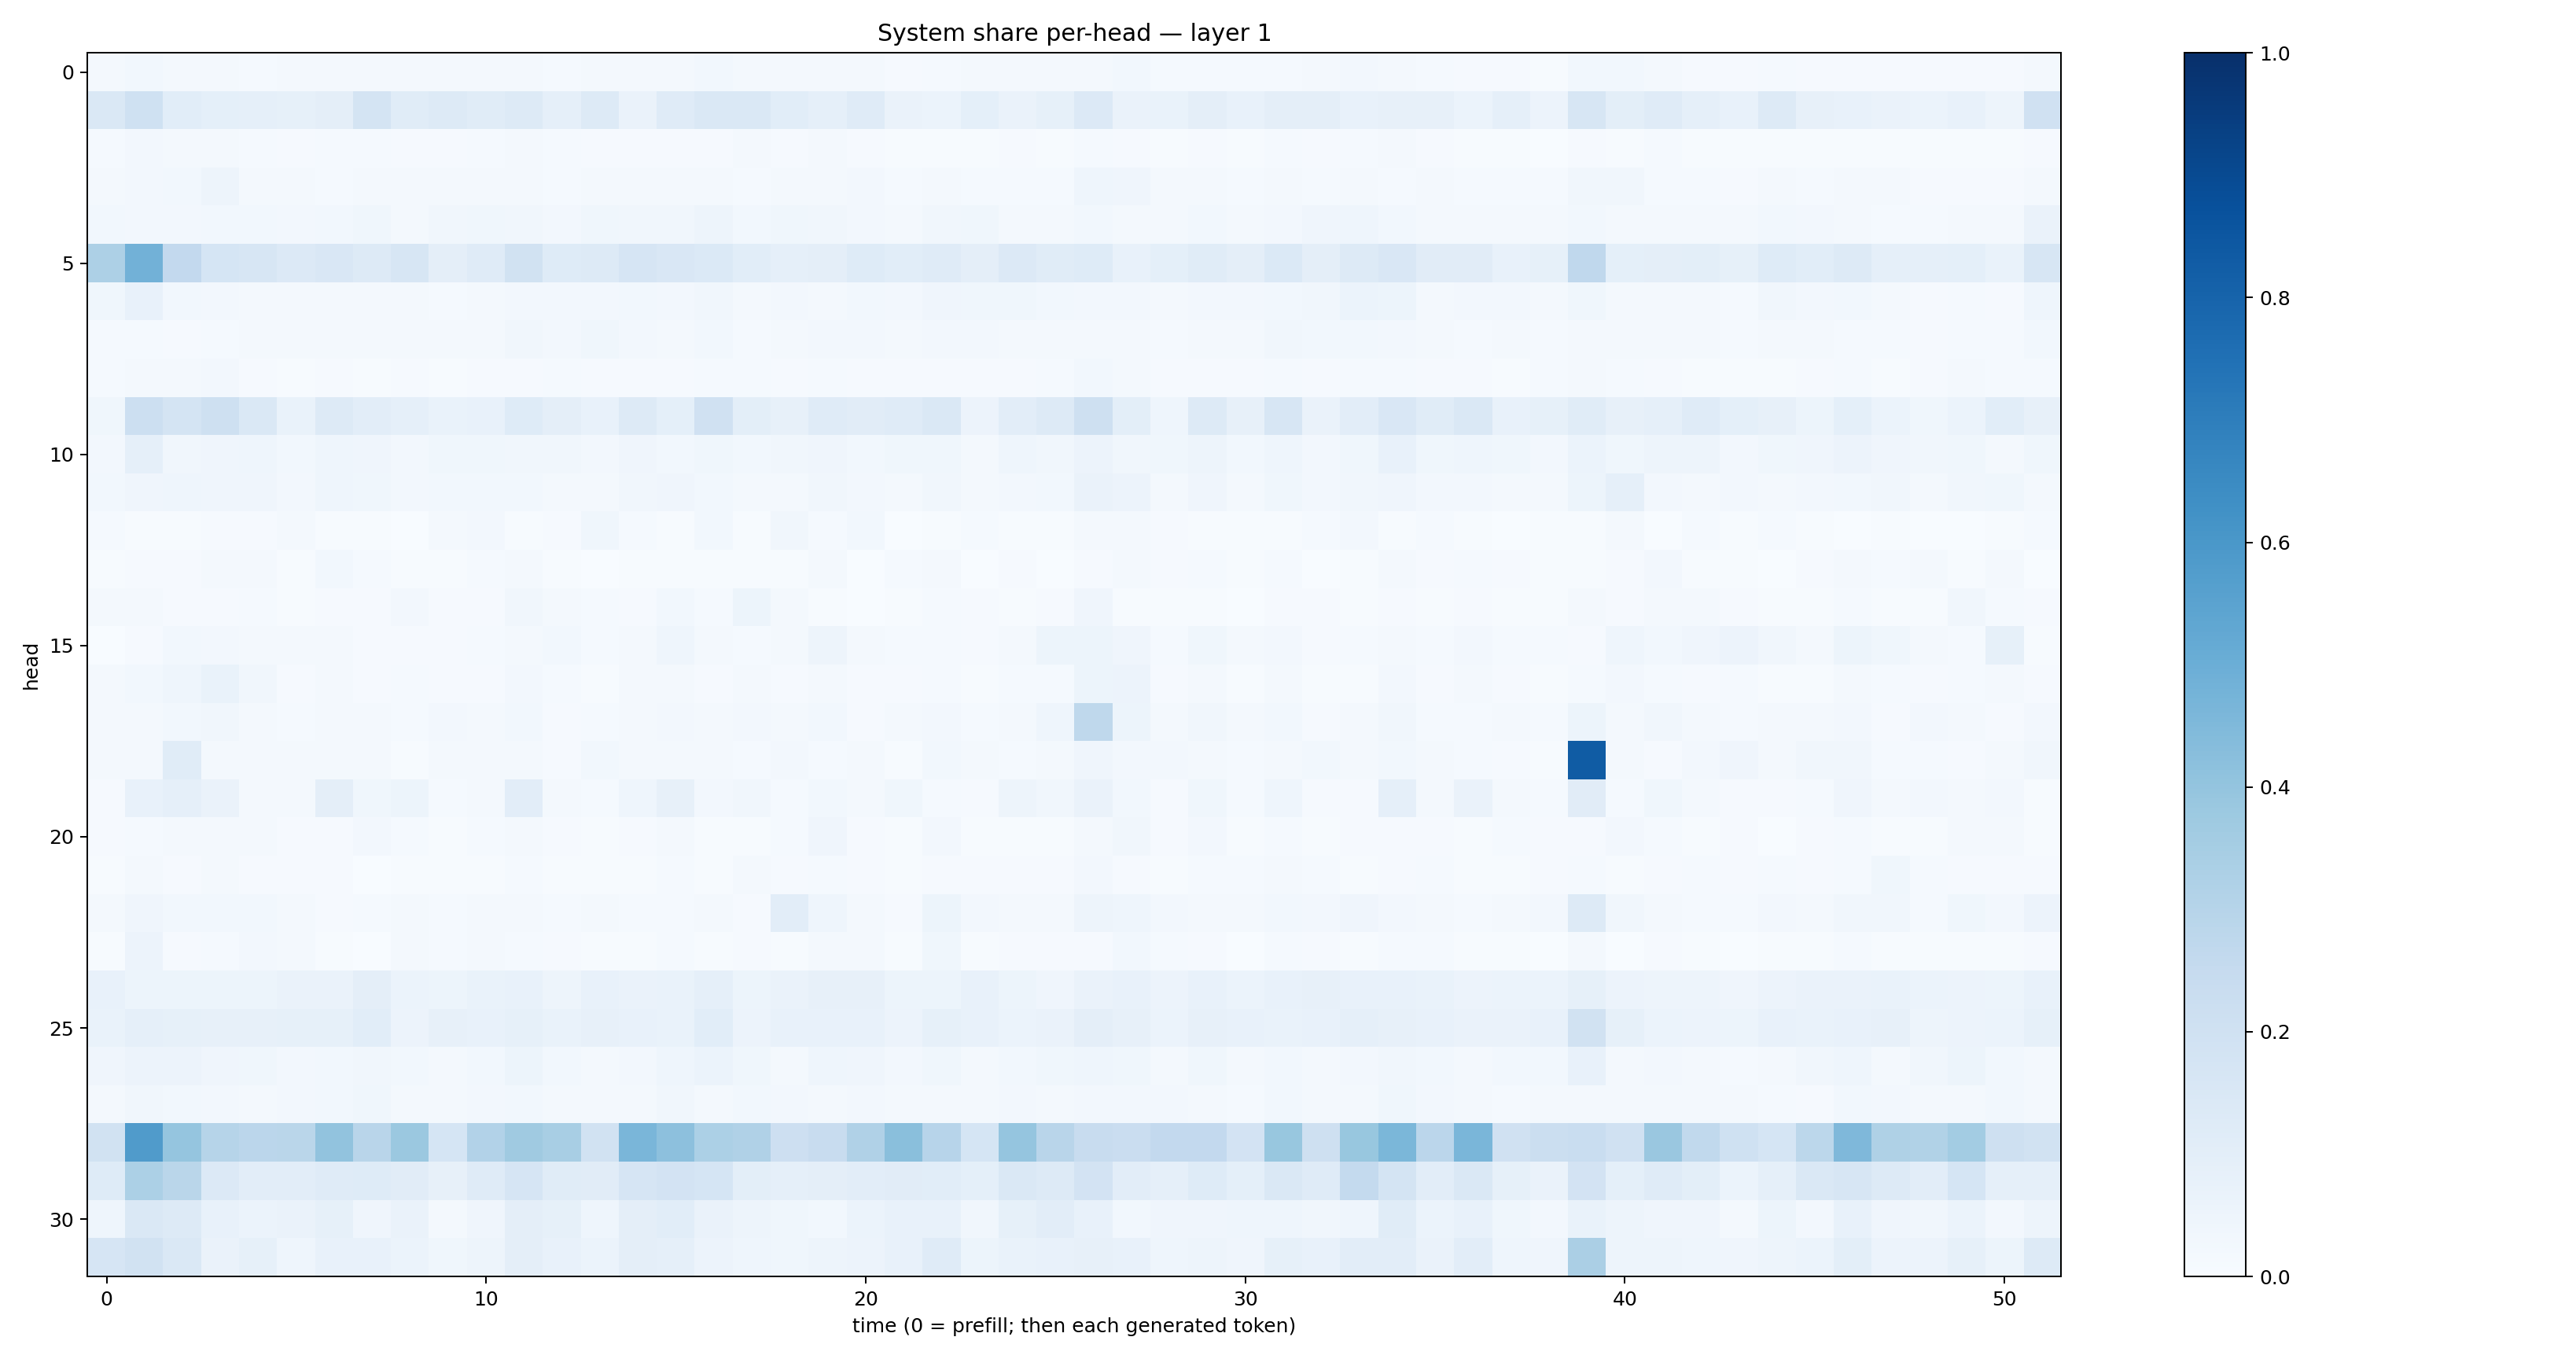

Values plotted in this chart, from the file beside it:
0.018826004, 0.029293487, 0.020378882, 0.023210004, 0.015497059, 0.016491337, 0.0202258, 0.022047782, 0.017027337, 0.019533858, 0.022306522, 0.022812555, 0.013319086, 0.020871405, 0.021439943, 0.021313239, 0.028007077, 0.015690316, 0.018399732, 0.016973974, 0.017740894, 0.009225433, 0.012032288, 0.020756107
0.146, 0.1998, 0.1071, 0.09122, 0.08697, 0.08397, 0.09507, 0.1728, 0.1168, 0.1279, 0.1164, 0.1274, 0.08722, 0.1257, 0.06382, 0.1211, 0.1429, 0.1437, 0.1093, 0.08888, 0.1181, 0.06405, 0.06125, 0.09141
0.01511, 0.02371, 0.02065, 0.01575, 0.01525, 0.009373, 0.01292, 0.01208, 0.01094, 0.008749, 0.01455, 0.02343, 0.01413, 0.009471, 0.01135, 0.0109, 0.01032, 0.01911, 0.009586, 0.02009, 0.01053, 0.005767, 0.007809, 0.005809
0.01949, 0.02564, 0.0284, 0.04862, 0.02312, 0.01679, 0.01359, 0.01707, 0.02063, 0.01692, 0.0169, 0.01795, 0.01545, 0.01653, 0.01763, 0.01666, 0.02236, 0.01228, 0.02264, 0.0228, 0.02473, 0.01349, 0.02083, 0.01363
0.02781, 0.02654, 0.02424, 0.02813, 0.02918, 0.02548, 0.02754, 0.03875, 0.02302, 0.03263, 0.03577, 0.0332, 0.02574, 0.03755, 0.03161, 0.03264, 0.04833, 0.02967, 0.03604, 0.03242, 0.02641, 0.01698, 0.03239, 0.0382
0.3257, 0.4806, 0.2614, 0.1707, 0.1583, 0.1362, 0.1517, 0.1284, 0.1624, 0.09435, 0.1202, 0.1893, 0.123, 0.1258, 0.1667, 0.1508, 0.1376, 0.1072, 0.08664, 0.09624, 0.1233, 0.108, 0.1193, 0.09741
0.03543, 0.07636, 0.02739, 0.02511, 0.01782, 0.01727, 0.02327, 0.01709, 0.02116, 0.01183, 0.01649, 0.02356, 0.02707, 0.02582, 0.03092, 0.02636, 0.03131, 0.01919, 0.02545, 0.02155, 0.02759, 0.02434, 0.03935, 0.0376
0.01494, 0.01198, 0.00982, 0.01188, 0.01651, 0.01666, 0.02264, 0.02223, 0.01727, 0.01764, 0.02198, 0.03149, 0.02611, 0.03656, 0.02652, 0.02335, 0.02773, 0.01518, 0.02297, 0.02495, 0.02526, 0.01925, 0.02489, 0.02562
0.01308, 0.01929, 0.01817, 0.02646, 0.009638, 0.007595, 0.009104, 0.007502, 0.008794, 0.005889, 0.008694, 0.01162, 0.01197, 0.009576, 0.008643, 0.009962, 0.01287, 0.01403, 0.009512, 0.01444, 0.01078, 0.008717, 0.01122, 0.009264
0.0352, 0.2156, 0.1792, 0.2105, 0.1453, 0.06927, 0.1309, 0.1025, 0.08771, 0.06696, 0.07527, 0.1219, 0.09449, 0.0732, 0.1305, 0.09273, 0.1955, 0.1006, 0.08196, 0.118, 0.1101, 0.1175, 0.1452, 0.0557
0.02632, 0.08719, 0.03456, 0.04054, 0.04297, 0.0311, 0.04679, 0.04205, 0.02495, 0.03872, 0.03553, 0.03175, 0.03355, 0.02621, 0.0407, 0.03113, 0.03578, 0.02859, 0.03175, 0.04089, 0.03097, 0.03574, 0.03902, 0.02137
0.02749, 0.04131, 0.04389, 0.04021, 0.04134, 0.02393, 0.0465, 0.03896, 0.02676, 0.02854, 0.02813, 0.02835, 0.02263, 0.01857, 0.03339, 0.04089, 0.02805, 0.02166, 0.02172, 0.03428, 0.02408, 0.02237, 0.03426, 0.01983
0.01371, 0.007052, 0.004423, 0.009911, 0.007992, 0.02091, 0.003995, 0.005427, 0.001059, 0.01687, 0.02596, 0.00445, 0.01049, 0.03577, 0.01291, 0.004123, 0.02779, 0.005309, 0.03324, 0.0123, 0.03101, 0.003398, 0.005414, 0.01513
0.004125, 0.008833, 0.008549, 0.0181, 0.01926, 0.007374, 0.02839, 0.0128, 0.005482, 0.005109, 0.01347, 0.02061, 0.007596, 0.003717, 0.007563, 0.005488, 0.005236, 0.004831, 0.007784, 0.01962, 0.003721, 0.01264, 0.01726, 0.002761
0.01735, 0.02295, 0.0109, 0.008829, 0.01358, 0.005429, 0.008985, 0.009396, 0.02653, 0.008332, 0.009509, 0.03253, 0.0213, 0.0153, 0.008978, 0.02877, 0.01254, 0.05268, 0.01874, 0.007, 0.003574, 0.006241, 0.01323, 0.008599
0.001368, 0.01109, 0.02803, 0.02689, 0.01818, 0.01614, 0.01816, 0.009744, 0.009582, 0.01038, 0.01479, 0.01869, 0.03038, 0.01293, 0.0185, 0.04368, 0.01979, 0.01516, 0.02247, 0.04871, 0.01887, 0.01443, 0.01539, 0.00885
0.01663, 0.0309, 0.04627, 0.07027, 0.03177, 0.009986, 0.018, 0.01161, 0.01463, 0.008023, 0.009829, 0.02554, 0.01464, 0.007068, 0.01628, 0.01836, 0.009224, 0.02102, 0.01126, 0.01882, 0.008318, 0.0117, 0.01522, 0.006118
0.02174, 0.02218, 0.0285, 0.03161, 0.02159, 0.01502, 0.01643, 0.02204, 0.01386, 0.02411, 0.02028, 0.02858, 0.00934, 0.01402, 0.02285, 0.02478, 0.01569, 0.02365, 0.02018, 0.03089, 0.01167, 0.02015, 0.02586, 0.01217
0.0225, 0.01714, 0.1147, 0.01751, 0.02246, 0.01848, 0.02087, 0.01948, 0.007406, 0.02052, 0.01907, 0.01597, 0.0111, 0.02896, 0.01905, 0.01618, 0.02171, 0.0129, 0.02516, 0.01319, 0.01634, 0.007808, 0.02975, 0.02112
0.01101, 0.07238, 0.08874, 0.06397, 0.0164, 0.01671, 0.09475, 0.03522, 0.05238, 0.01546, 0.01589, 0.1036, 0.01703, 0.01202, 0.044, 0.07981, 0.02604, 0.03215, 0.0155, 0.02744, 0.01846, 0.03647, 0.01459, 0.01008
0.008166, 0.01454, 0.01872, 0.02195, 0.02343, 0.007969, 0.007985, 0.02605, 0.01358, 0.005461, 0.01525, 0.02268, 0.007858, 0.00428, 0.008263, 0.01728, 0.007493, 0.006751, 0.01337, 0.04036, 0.008201, 0.005157, 0.02658, 0.005816
0.004889, 0.0169, 0.00909, 0.01617, 0.009917, 0.01038, 0.007859, 0.003486, 0.007024, 0.004263, 0.00639, 0.01459, 0.004709, 0.007245, 0.004299, 0.01353, 0.005771, 0.02012, 0.01148, 0.01241, 0.01166, 0.007285, 0.01117, 0.008076
0.01766, 0.04216, 0.02829, 0.0306, 0.02941, 0.02055, 0.01158, 0.01394, 0.01677, 0.01501, 0.01894, 0.01612, 0.01541, 0.0189, 0.01498, 0.01401, 0.01989, 0.01152, 0.1032, 0.04455, 0.01696, 0.009911, 0.05346, 0.02658
0.007126, 0.05699, 0.009777, 0.0123, 0.02538, 0.01567, 0.007143, 0.003515, 0.01897, 0.01237, 0.01624, 0.01425, 0.00891, 0.006444, 0.004861, 0.01193, 0.004248, 0.01052, 0.006225, 0.01802, 0.02026, 0.004116, 0.03705, 0.007424
0.07185, 0.05122, 0.05467, 0.05337, 0.05166, 0.06415, 0.06292, 0.09694, 0.06111, 0.05202, 0.06977, 0.07634, 0.04928, 0.07242, 0.06357, 0.06904, 0.08676, 0.05295, 0.06356, 0.08043, 0.07933, 0.05428, 0.05183, 0.07485
0.07002, 0.08808, 0.08244, 0.07898, 0.08022, 0.08374, 0.08572, 0.1061, 0.05744, 0.08198, 0.07746, 0.08215, 0.06642, 0.07988, 0.07398, 0.06983, 0.108, 0.05483, 0.07653, 0.07322, 0.07744, 0.05625, 0.08399, 0.07535
0.04199, 0.0583, 0.05751, 0.04208, 0.0357, 0.02654, 0.03084, 0.0314, 0.02934, 0.0198, 0.03065, 0.053, 0.02792, 0.02163, 0.02406, 0.04633, 0.06086, 0.03644, 0.01912, 0.04369, 0.04114, 0.02657, 0.03699, 0.02198
0.01684, 0.03425, 0.03109, 0.02527, 0.01837, 0.02413, 0.02834, 0.03583, 0.02154, 0.01797, 0.02464, 0.02895, 0.01647, 0.01819, 0.01759, 0.03129, 0.01944, 0.02969, 0.02721, 0.02146, 0.02658, 0.01811, 0.02065, 0.01765
0.1942, 0.5803, 0.3958, 0.2974, 0.2813, 0.2876, 0.4041, 0.2926, 0.3823, 0.1703, 0.3101, 0.3678, 0.3415, 0.1938, 0.4621, 0.4179, 0.3311, 0.3196, 0.2127, 0.2398, 0.3194, 0.4241, 0.2942, 0.1683
0.1216, 0.3304, 0.2861, 0.1348, 0.1028, 0.1028, 0.1191, 0.1222, 0.1105, 0.08066, 0.1205, 0.1644, 0.1146, 0.1107, 0.1667, 0.183, 0.1708, 0.1014, 0.08746, 0.09615, 0.103, 0.1103, 0.106, 0.0913
0.04631, 0.1452, 0.1288, 0.07084, 0.06032, 0.063, 0.08358, 0.04185, 0.06273, 0.0214, 0.03961, 0.09612, 0.08586, 0.04317, 0.09681, 0.1079, 0.06251, 0.04975, 0.03831, 0.02925, 0.06169, 0.07371, 0.07627, 0.03155
0.1658, 0.1941, 0.1425, 0.06469, 0.08309, 0.04423, 0.07433, 0.07419, 0.06131, 0.03721, 0.04976, 0.09641, 0.07639, 0.06127, 0.09616, 0.08606, 0.05491, 0.04554, 0.03696, 0.0485, 0.05681, 0.07509, 0.1175, 0.0531
